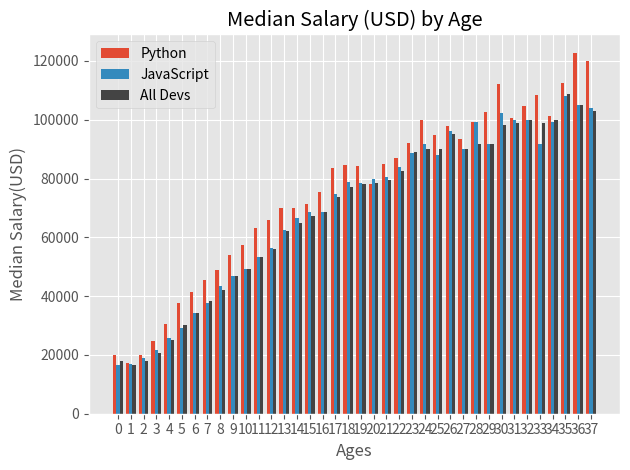

Here is the Python script that generated this plot:
import numpy as np
from matplotlib import pyplot as plt

# matplotlib styles
plt.style.use('ggplot')

# xkcd style
# plt.xkcd()

# Data
ages_x = [
    18, 19, 20, 21, 22, 23, 24, 25, 26, 27, 28, 29, 30, 31, 32, 33, 34, 35, 36,
    37, 38, 39, 40, 41, 42, 43, 44, 45, 46, 47, 48, 49, 50, 51, 52, 53, 54, 55
]

dev_y = [
    17784, 16500, 18012, 20628, 25206, 30252, 34368, 38496, 42000, 46752,
    49320, 53200, 56000, 62316, 64928, 67317, 68748, 73752, 77232, 78000,
    78508, 79536, 82488, 88935, 90000, 90056, 95000, 90000, 91633, 91660,
    98150, 98964, 100000, 98988, 100000, 108923, 105000, 103117
]

py_dev_y = [
    20046, 17100, 20000, 24744, 30500, 37732, 41247, 45372, 48876, 53850,
    57287, 63016, 65998, 70003, 70000, 71496, 75370, 83640, 84666, 84392,
    78254, 85000, 87038, 91991, 100000, 94796, 97962, 93302, 99240, 102736,
    112285, 100771, 104708, 108423, 101407, 112542, 122870, 120000
]

js_dev_y = [
    16446, 16791, 18942, 21780, 25704, 29000, 34372, 37810, 43515, 46823,
    49293, 53437, 56373, 62375, 66674, 68745, 68746, 74583, 79000, 78508,
    79996, 80403, 83820, 88833, 91660, 87892, 96243, 90000, 99313, 91660,
    102264, 100000, 100000, 91660, 99240, 108000, 105000, 104000
]

x_index = np.arange(len(ages_x))

bar_width = 0.25

# Basic Line Plot
# plt.plot(x_index, py_dev_y, label="Python")
# plt.plot(x_index, js_dev_y, label="JavaScript")
# plt.plot(x_index, dev_y, label="All Devs")

# Line Plot with modifications
# plt.plot(x_index, py_dev_y, color='#5A7D9A', linestyle='--', marker='', linewidth=3, label='Python Devs')
# plt.plot(x_index, js_dev_y, color='#ADAD3B', linestyle='--', marker='', linewidth=3, label="Javascript")
# plt.plot(x_index, dev_y, color='#444444', linestyle='-', marker='', linewidth=2, label='All Devs')

# Bar plot
# plt.bar(x_index, py_dev_y, label="Python")
# plt.bar(x_index, js_dev_y, label="JavaScript")
# plt.bar(x_index, dev_y, color="#444444", label="All Devs")

# Side to Side Bar Plots
plt.bar(x_index - bar_width, py_dev_y, width=bar_width, label="Python")
plt.bar(x_index, js_dev_y, width=bar_width, label="JavaScript")
plt.bar(x_index + bar_width,
        dev_y,
        color="#444444",
        width=bar_width,
        label="All Devs")

# Axis Labels
plt.xlabel("Ages")  # x-axis label
plt.xticks(ticks=x_index, label=ages_x)  # x-axis markers
plt.ylabel("Median Salary(USD)")  # y-axis label

# Plot Title
plt.title('Median Salary (USD) by Age')

# Legend
# plt.legend(['All Devs', 'Python Devs'])

# Alternate (Better) Legend (Uses Labels)
plt.legend()

# Inserting a grid
# plt.grid(True)

# Adjust Padding Issues
plt.tight_layout()

# Exporting Plot
plt.savefig('plot.png', bbox_inches='tight')
# plt.savefig('plot.pdf', bbox_inches='tight')

# Shows Plot
plt.show()
